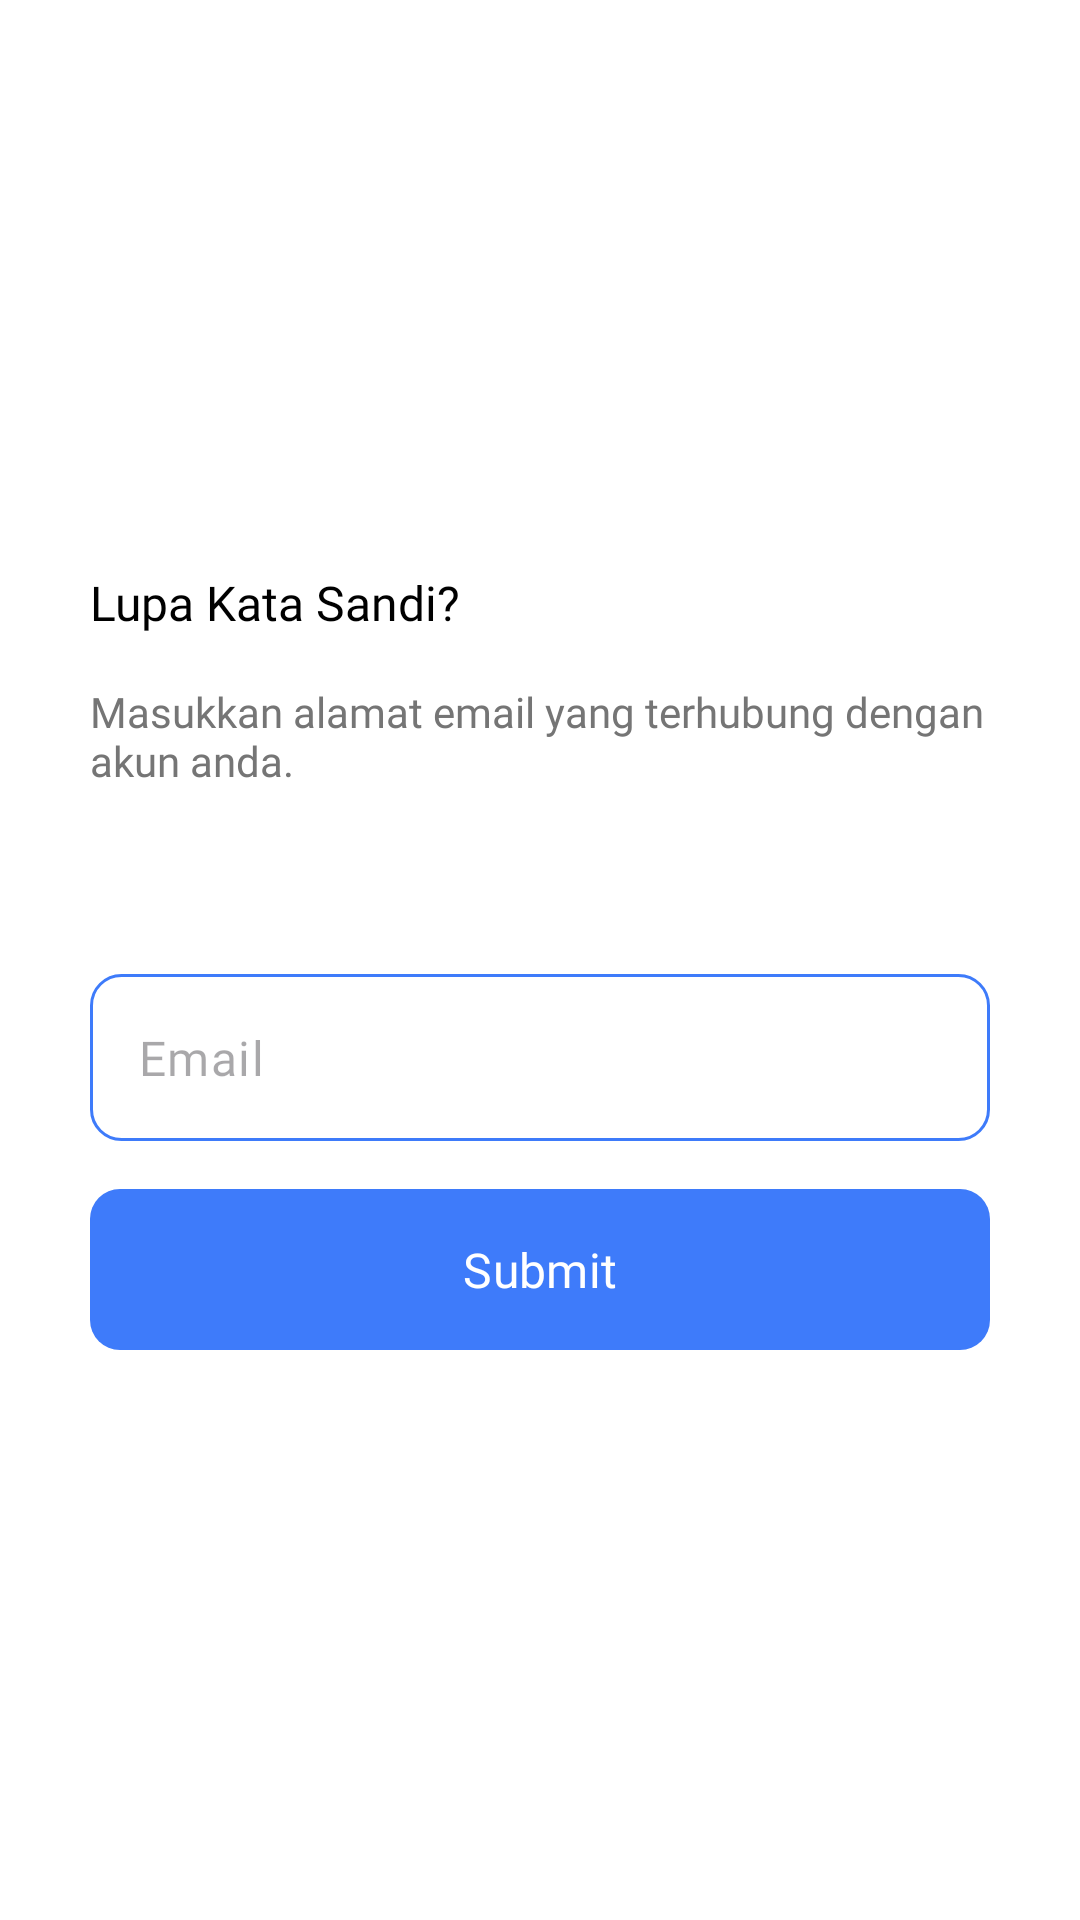

Write the Android layout XML for this screen, with the resource values it uses.
<!-- AndroidManifest.xml: application theme Base.Theme.FinalProject -->
<!-- res/layout/fragment_forgot_password.xml -->
<?xml version="1.0" encoding="utf-8"?>
<androidx.constraintlayout.widget.ConstraintLayout xmlns:android="http://schemas.android.com/apk/res/android"
    xmlns:app="http://schemas.android.com/apk/res-auto"
    xmlns:tools="http://schemas.android.com/tools"
    android:layout_width="match_parent"
    android:layout_height="match_parent"
    tools:context=".ui.login.ForgotPasswordFragment">

    <androidx.appcompat.widget.LinearLayoutCompat
        android:layout_width="340dp"
        android:layout_height="300dp"
        android:orientation="vertical"
        android:padding="20dp"
        android:background="@drawable/bg_rounded_white"
        app:layout_constraintBottom_toBottomOf="parent"
        app:layout_constraintEnd_toEndOf="parent"
        app:layout_constraintStart_toStartOf="parent"
        app:layout_constraintTop_toTopOf="parent">

        <androidx.appcompat.widget.AppCompatTextView
            style="@style/OpenSansBold16"
            android:textColor="@color/black"
            android:layout_width="match_parent"
            android:layout_height="wrap_content"
            android:text="@string/text_forgot_password_title"
            />

        <androidx.appcompat.widget.AppCompatTextView
            android:layout_width="match_parent"
            android:layout_height="wrap_content"
            android:layout_marginTop="16dp"
            android:textColor="@color/neutral_07"
            android:layout_weight="1"
            android:text="@string/text_forgot_password_subtitle"
            />

        <androidx.appcompat.widget.AppCompatTextView
            android:visibility="gone"
            android:id="@+id/tv_error"
            android:textColor="@color/secondary_danger"
            android:layout_width="match_parent"
            android:layout_height="wrap_content"
            android:layout_marginTop="16dp"
            android:maxLines="1"
            />

        <com.google.android.material.textfield.TextInputLayout
            android:layout_width="match_parent"
            android:layout_height="wrap_content"
            android:layout_marginTop="16dp"
            app:hintEnabled="false"
            android:background="@drawable/bg_rounded_10_stroke_blue">

            <com.google.android.material.textfield.TextInputEditText
                android:id="@+id/et_email"
                android:layout_width="match_parent"
                android:layout_height="match_parent"
                android:maxLines="1"
                android:inputType="textEmailAddress"
                android:background="@android:color/transparent"
                android:hint="@string/email_login_title" />

        </com.google.android.material.textfield.TextInputLayout>

        <com.google.android.material.button.MaterialButton
            android:id="@+id/btn_submit"
            android:layout_width="match_parent"
            android:layout_height="wrap_content"
            android:layout_marginTop="16dp"
            style="@style/ButtonApp"
            android:textSize="16sp"
            android:text="@string/text_submit" />

    </androidx.appcompat.widget.LinearLayoutCompat>

</androidx.constraintlayout.widget.ConstraintLayout>
<!-- resources referenced by this layout -->
<resources>
  <color name="black">#FF000000</color>
  <color name="neutral_07">#757575</color>
  <color name="secondary_danger">#CB3A31</color>
  <!-- drawable bg_rounded_10_stroke_blue (drawable) -->
  <?xml version="1.0" encoding="utf-8"?>
  <shape android:shape="rectangle" xmlns:android="http://schemas.android.com/apk/res/android">
      <stroke android:color="@color/primary_blue" android:width="1dp"/>
      <solid android:color="@color/neutral_01"/>
      <corners android:radius="10dp"/>
  </shape>
  <!-- drawable bg_rounded_white (drawable) -->
  <?xml version="1.0" encoding="utf-8"?>
  <shape xmlns:android="http://schemas.android.com/apk/res/android" android:shape="rectangle">
      <solid android:color="@color/neutral_01"/>
      <corners android:radius="20dp"/>
  </shape>
  <string name="email_login_title">Email</string>
  <string name="text_forgot_password_subtitle">Masukkan alamat email yang terhubung dengan akun anda.</string>
  <string name="text_forgot_password_title">Lupa Kata Sandi?</string>
  <string name="text_submit">Submit</string>
  <style name="ButtonApp">
          <item name="android:background">@drawable/bg_btn_login</item>
          <item name="backgroundTint">@color/btn_login</item>
          <item name="android:textColor">@color/white</item>
          <item name="android:fontFamily">@font/open_sans_bold</item>
          <item name="fontFamily">@font/open_sans_bold</item>
          <item name="android:textSize">20sp</item>
          <item name="android:padding">16dp</item>
          <item name="android:insetTop">0dp</item>
          <item name="android:insetBottom">0dp</item>
          <item name="android:insetLeft">0dp</item>
          <item name="android:insetRight">0dp</item>
      </style>
  <style name="OpenSansBold16" parent="OpenSansTextStyle">
          <item name="android:fontFamily">@font/open_sans_bold</item>
          <item name="fontFamily">@font/open_sans_bold</item>
          <item name="android:textSize">16sp</item>
      </style>
  <style name="Base.Theme.FinalProject" parent="Theme.Material3.Light.NoActionBar">
          
          <item name="colorPrimary">@color/primary_blue</item>
          <item name="colorOnPrimary">@color/neutral_01</item>
          <item name="colorPrimaryContainer">@color/primary_light_blue</item>
          <item name="colorOnPrimaryContainer">@color/primary_dark_blue</item>
          <item name="colorSecondary">@color/primary_violet</item>
          <item name="colorOnSecondary">@color/neutral_01</item>
          <item name="colorSecondaryContainer">@color/primary_light_violet</item>
          <item name="colorOnSecondaryContainer">@color/primary_dark_violet</item>
          <item name="android:windowBackground">@color/white</item>
          <item name="fontFamily">@font/open_sans_regular</item>
      </style>
  <color name="primary_blue">#3E7BFA</color>
  <color name="neutral_01">#FFFFFF</color>
  <!-- drawable bg_btn_login (drawable) -->
  <?xml version="1.0" encoding="utf-8"?>
  <ripple xmlns:android="http://schemas.android.com/apk/res/android"
      android:color="@color/black">
      <item>
          <shape android:shape="rectangle">
              <solid android:color="@color/primary_blue"/>
              <corners android:radius="10dp" />
          </shape>
      </item>
  </ripple>
  <color name="white">#FFFFFFFF</color>
  <style name="OpenSansTextStyle">
          <item name="fontFamily">@font/open_sans_regular</item>
      </style>
  <color name="primary_light_blue">#B1C5FF</color>
  <color name="primary_dark_blue">#3040DC</color>
  <color name="primary_violet">#553285</color>
  <color name="primary_light_violet">#E5CFFC</color>
  <color name="primary_dark_violet">#36175E</color>
</resources>
